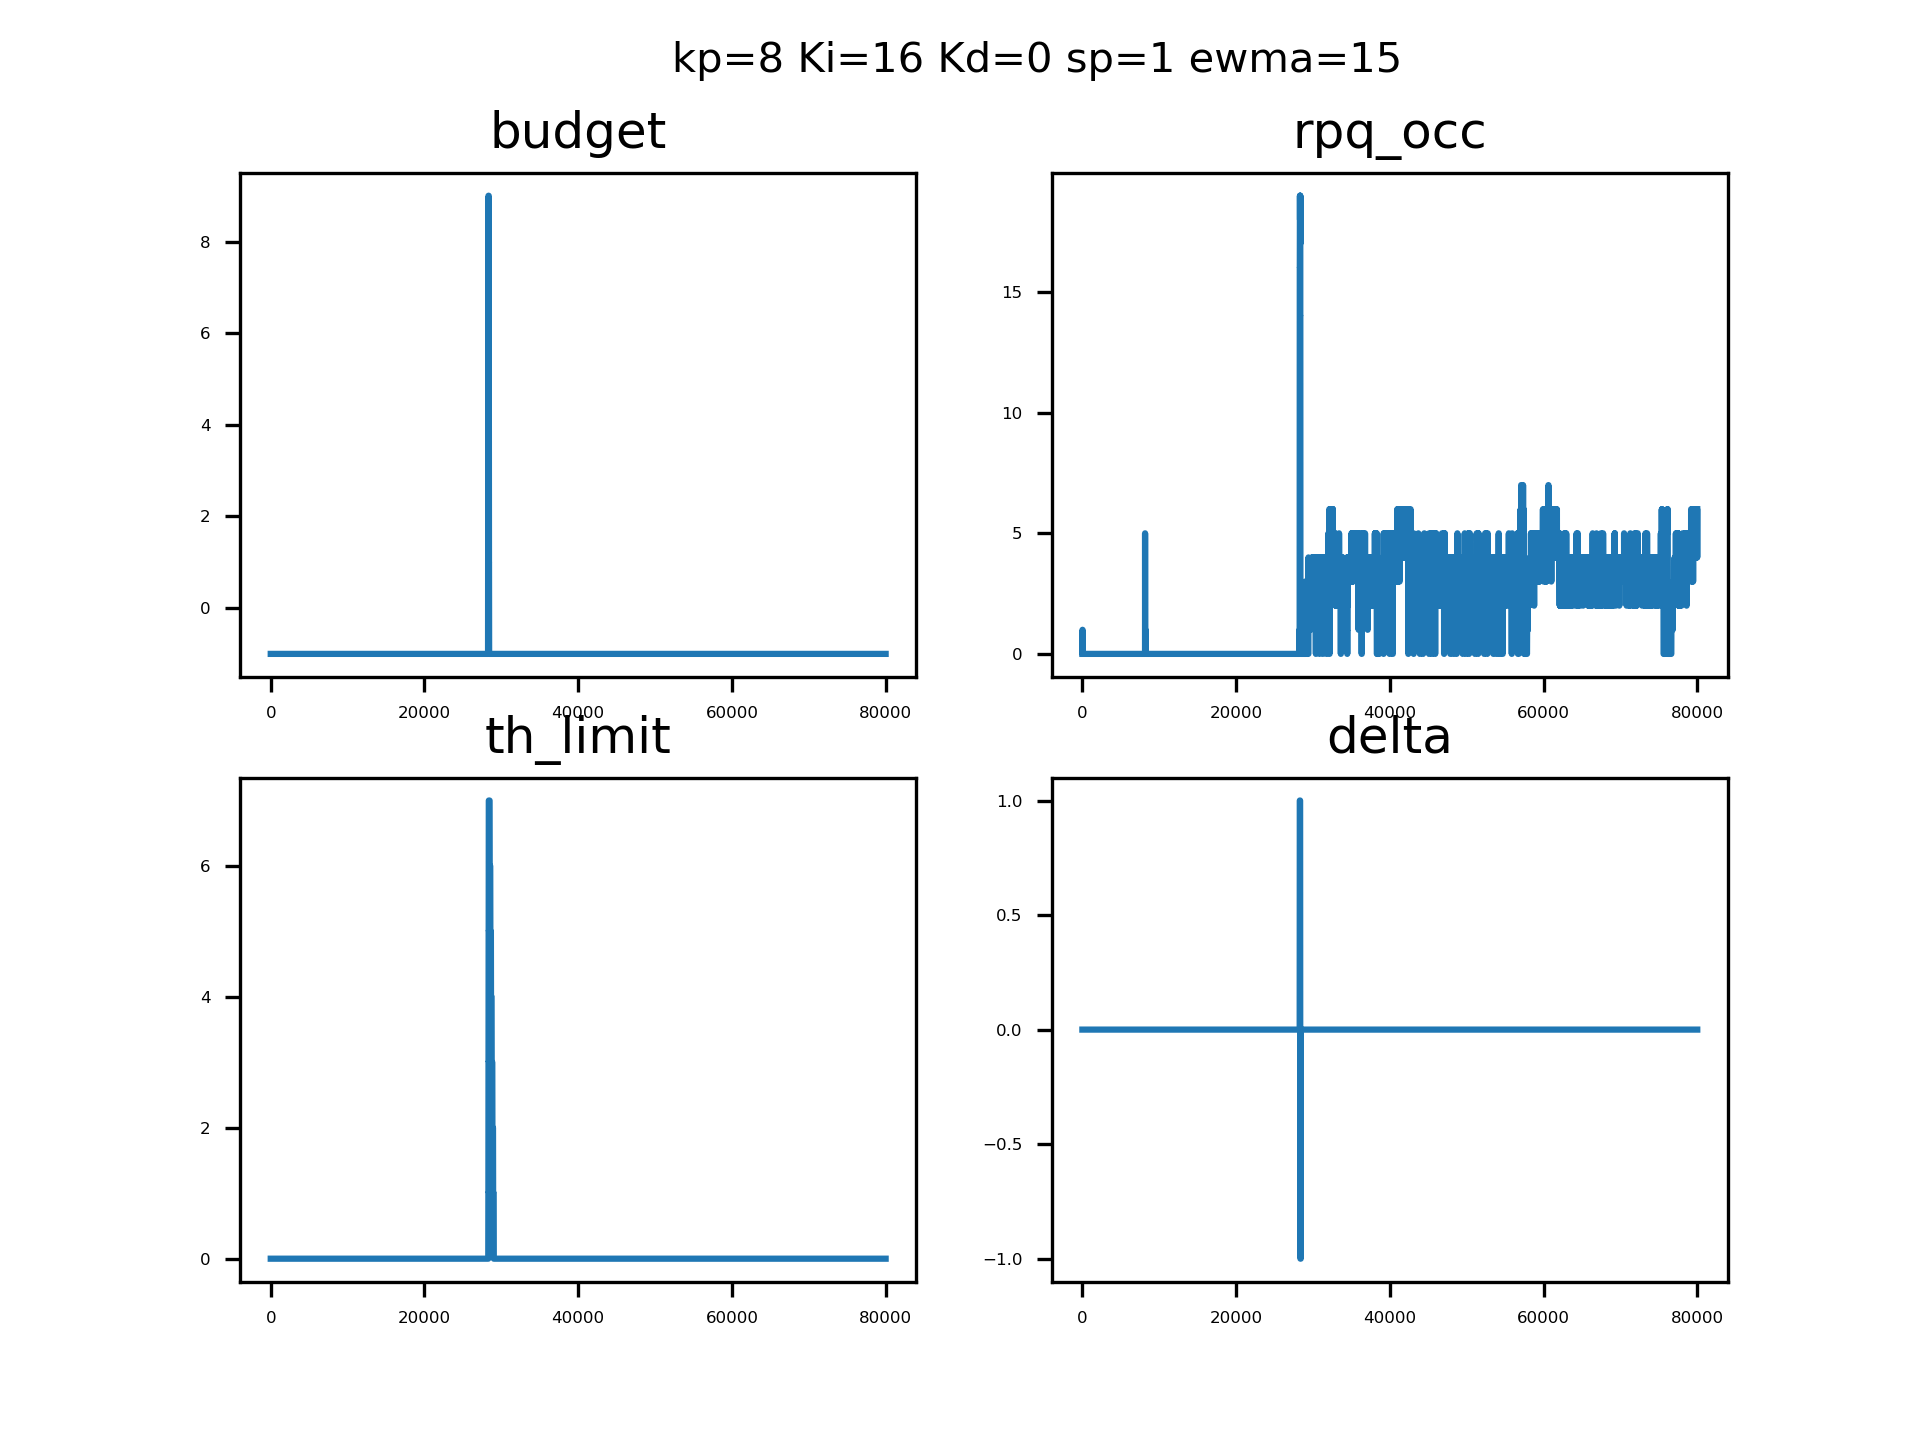

The table this chart was drawn from, first rows:
sampleTime, pid_out, pid_budget, ewma_out, rpqocc
0.1377, 0, 4294967295, 0, 0, 
0.1401, 0, 4294967295, 0, 0, 
0.1413, 0, 4294967295, 0, 0, 
0.1424, 0, 4294967295, 0, 0, 
0.1435, 0, 4294967295, 0, 0, 
0.1445, 0, 4294967295, 0, 0, 
0.1456, 0, 4294967295, 0, 0, 
0.1467, 0, 4294967295, 0, 0, 
0.1478, 0, 4294967295, 0, 0, 
0.1489, 0, 4294967295, 0, 0, 
0.1499, 0, 4294967295, 0, 0, 
0.151, 0, 4294967295, 0, 0, 
0.152, 0, 4294967295, 0, 0, 
0.1531, 0, 4294967295, 0, 1, 
0.1542, 0, 4294967295, 0, 1, 
0.1552, 0, 4294967295, 0, 1, 
0.1563, 0, 4294967295, 0, 1, 
0.1575, 0, 4294967295, 0, 1, 
0.1585, 0, 4294967295, 0, 1, 
0.1596, 0, 4294967295, 0, 1, 
0.1606, 0, 4294967295, 0, 1, 
0.1618, 0, 4294967295, 0, 1, 
0.1629, 0, 4294967295, 0, 0, 
0.164, 0, 4294967295, 0, 0, 
0.165, 0, 4294967295, 0, 0, 
0.1661, 0, 4294967295, 0, 0, 
0.1671, 0, 4294967295, 0, 0, 
0.1682, 0, 4294967295, 0, 0, 
0.1693, 0, 4294967295, 0, 0, 
0.1703, 0, 4294967295, 0, 0, 
0.1713, 0, 4294967295, 0, 0, 
0.1724, 0, 4294967295, 0, 0, 
0.1734, 0, 4294967295, 0, 0, 
0.1745, 0, 4294967295, 0, 0, 
0.1756, 0, 4294967295, 0, 0, 
0.1766, 0, 4294967295, 0, 0, 
0.1777, 0, 4294967295, 0, 0, 
0.1787, 0, 4294967295, 0, 0, 
0.1798, 0, 4294967295, 0, 0, 
0.1809, 0, 4294967295, 0, 0, 
0.1819, 0, 4294967295, 0, 0, 
0.183, 0, 4294967295, 0, 0, 
0.184, 0, 4294967295, 0, 0, 
0.1851, 0, 4294967295, 0, 0, 
0.1862, 0, 4294967295, 0, 0, 
0.1872, 0, 4294967295, 0, 0, 
0.1883, 0, 4294967295, 0, 0, 
0.1894, 0, 4294967295, 0, 0, 
0.1905, 0, 4294967295, 0, 0, 
0.1915, 0, 4294967295, 0, 0, 
0.1925, 0, 4294967295, 0, 0, 
0.1936, 0, 4294967295, 0, 0, 
0.1946, 0, 4294967295, 0, 0, 
0.1955, 0, 4294967295, 0, 0, 
0.1964, 0, 4294967295, 0, 0, 
0.1974, 0, 4294967295, 0, 0, 
0.1983, 0, 4294967295, 0, 0, 
0.1992, 0, 4294967295, 0, 0, 
0.2002, 0, 4294967295, 0, 0, 
0.2012, 0, 4294967295, 0, 0, 
... 79,940 more rows
